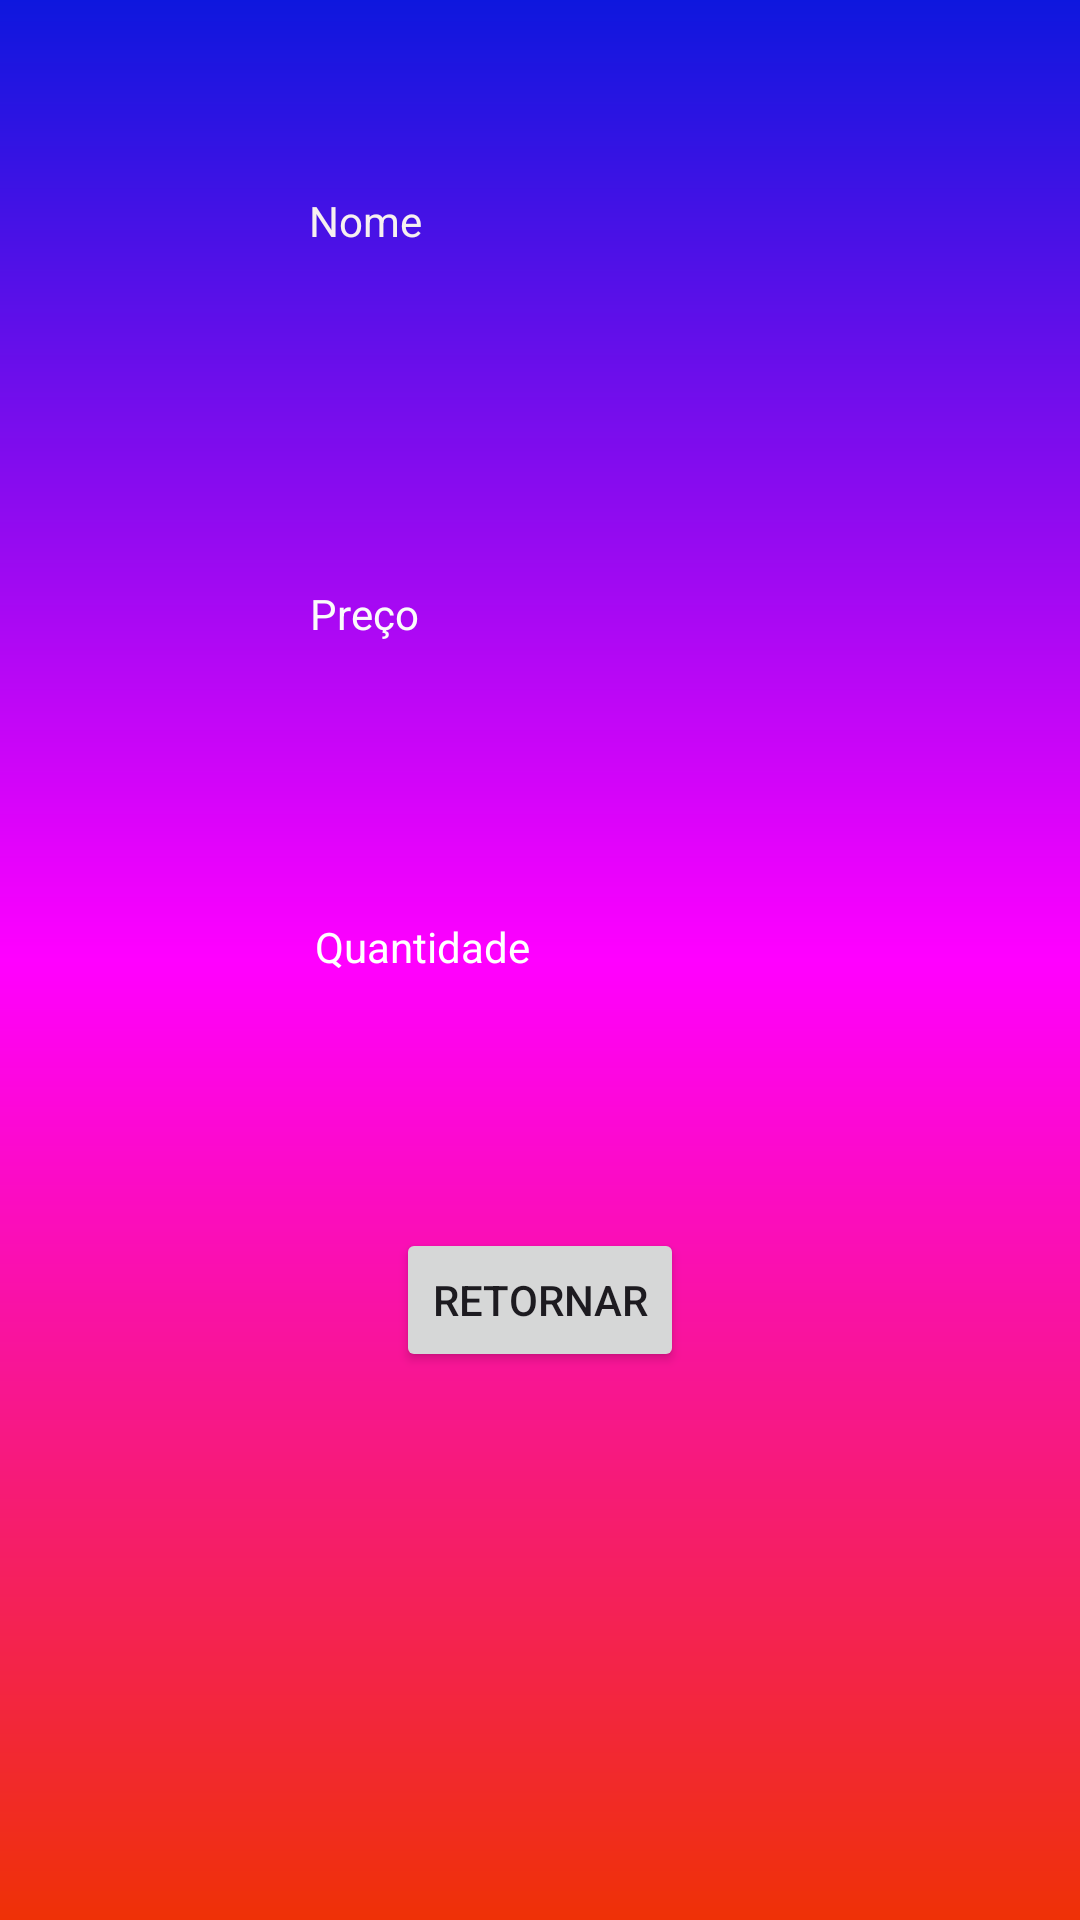

Reconstruct the res/layout file that produces this screen, plus the resources it refers to.
<!-- AndroidManifest.xml: application theme Theme.CadastroObjetoApp -->
<!-- res/layout/activity_segunda.xml -->
<?xml version="1.0" encoding="utf-8"?>
<androidx.constraintlayout.widget.ConstraintLayout xmlns:android="http://schemas.android.com/apk/res/android"
    xmlns:app="http://schemas.android.com/apk/res-auto"
    xmlns:tools="http://schemas.android.com/tools"
    android:id="@+id/main"
    android:layout_width="match_parent"
    android:layout_height="match_parent"
    android:background="@drawable/background"
    tools:context=".SegundaActivity">

    <TextView
        android:id="@+id/nome_segunda"
        android:layout_width="155dp"
        android:layout_height="67dp"
        android:layout_marginTop="64dp"
        android:text="Nome"
        android:textColor="#F6F0F0"
        android:textColorHint="#EFEEEE"
        app:layout_constraintEnd_toEndOf="parent"
        app:layout_constraintHorizontal_bias="0.503"
        app:layout_constraintStart_toStartOf="parent"
        app:layout_constraintTop_toTopOf="parent" />

    <TextView
        android:id="@+id/preco_segunda"
        android:layout_width="154dp"
        android:layout_height="43dp"
        android:layout_marginTop="64dp"
        android:text="Preço"
        android:textColor="#FBFBFB"
        app:layout_constraintEnd_toEndOf="parent"
        app:layout_constraintHorizontal_bias="0.501"
        app:layout_constraintStart_toStartOf="parent"
        app:layout_constraintTop_toBottomOf="@+id/nome_segunda" />

    <TextView
        android:id="@+id/quantidade_segunda"
        android:layout_width="150dp"
        android:layout_height="51dp"
        android:layout_marginTop="68dp"
        android:text="Quantidade"
        android:textColor="#FFFFFF"
        app:layout_constraintEnd_toEndOf="parent"
        app:layout_constraintStart_toStartOf="parent"
        app:layout_constraintTop_toBottomOf="@+id/preco_segunda" />

    <Button
        android:id="@+id/retornar"
        android:layout_width="wrap_content"
        android:layout_height="wrap_content"
        android:text="Retornar"
        app:layout_constraintBottom_toBottomOf="parent"
        app:layout_constraintEnd_toEndOf="parent"
        app:layout_constraintStart_toStartOf="parent"
        app:layout_constraintTop_toBottomOf="@+id/quantidade_segunda"
        app:layout_constraintVertical_bias="0.223" />
</androidx.constraintlayout.widget.ConstraintLayout>
<!-- resources referenced by this layout -->
<resources>
  <!-- drawable background (drawable) -->
  <?xml version="1.0" encoding="utf-8"?>
  <shape xmlns:android="http://schemas.android.com/apk/res/android">
      <gradient
          android:startColor="@color/orange"
          android:centerColor="@color/pink"
          android:endColor="@color/blue"
          android:angle="90"/>
  </shape>
  <style name="Theme.CadastroObjetoApp" parent="Base.Theme.CadastroObjetoApp" />
  <color name="orange">#EF3106</color>
  <color name="pink">#FF00FF</color>
  <color name="blue">#0E17DE</color>
  <style name="Base.Theme.CadastroObjetoApp" parent="Theme.Material3.DayNight.NoActionBar">
          
          
      </style>
</resources>
